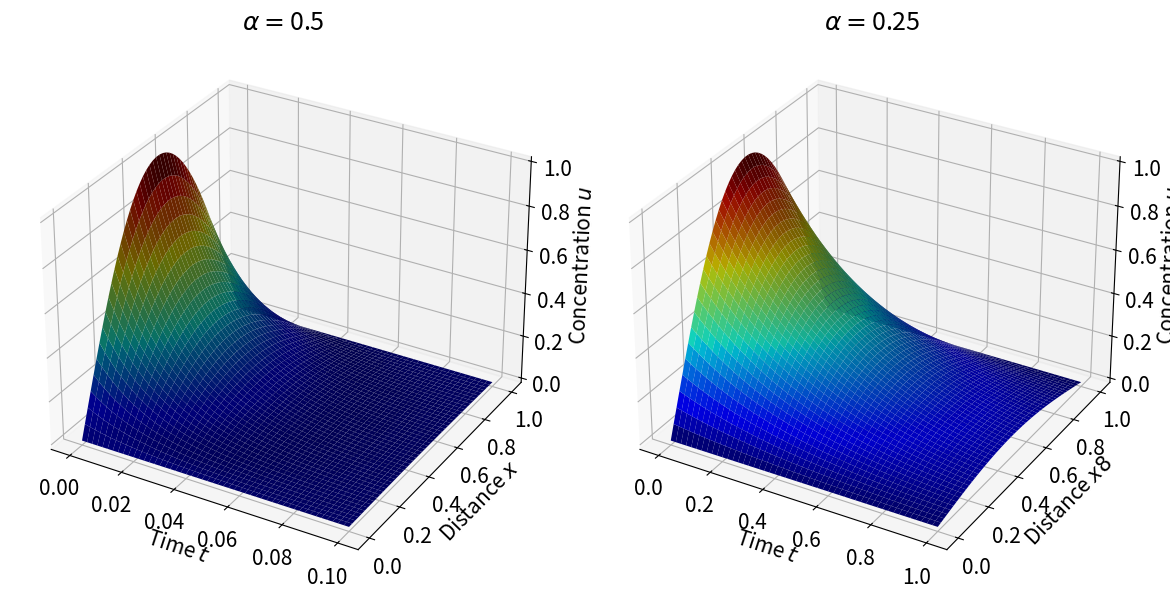

Here is the Python script that generated this plot:
from __future__ import division
import numpy
import matplotlib.pyplot as plt
from mpl_toolkits.mplot3d import Axes3D  # 3d images
from matplotlib import cm                # colourmap

from scipy import linalg                # for implicit solution

def implicitDiffusion(Nt,Nx, T, L, D):
    dt = T/Nt
    dx = L/Nx
    alpha = D*dt/(dx*dx)

    x = numpy.linspace(0,L,Nx)
    t = numpy.linspace(0,T,Nt)
    u = numpy.zeros((Nx,Nt))

    # initial condition
    u[:,0] = numpy.sin(numpy.pi*x)

    aa = -alpha*numpy.ones(Nx-3)
    bb = (1+2*alpha)*numpy.ones(Nx-2)
    cc = -alpha*numpy.ones(Nx-3)

    M = numpy.diag(aa,-1) + numpy.diag(bb,0) + numpy.diag(cc,1)

    for k in range(1,Nt):
        u[1:-1,k] = linalg.solve(M, u[1:-1, k-1])

    return u, x, t, alpha

fig = plt.figure(figsize=(12,6))
plt.rcParams['font.size'] = 15

ax = fig.add_subplot(121, projection='3d')
ui, xi, ti, alphai = implicitDiffusion(Nt = 2500, Nx = 50, L= 1., T = 0.1, D = 5)
Ti, Xi = numpy.meshgrid(ti,xi)
N = ui/ui.max()
ax.plot_surface(Ti, Xi, ui, linewidth=0, facecolors=cm.jet(N), rstride=1, cstride=50 )
ax.set_xlabel('Time $t$')
ax.set_ylabel('Distance $x$')
ax.set_zlabel('Concentration $u$')
ax.set_title('$\\alpha = $' + str(alphai))

ax = fig.add_subplot(122, projection='3d')
ui1, xi1, ti1, alphai1 = implicitDiffusion(Nt = 2500, Nx = 50, L= 1., T = 1., D = 0.25)
Ti1, Xi1 = numpy.meshgrid(ti1,xi1)
N = ui1/ui1.max()
ax.plot_surface(Ti1, Xi1, ui1, linewidth=0, facecolors=cm.jet(N), rstride=1, cstride=50 )
ax.set_xlabel('Time $t$')
ax.set_ylabel('Distance $x8$')
ax.set_zlabel('Concentration $u$')
ax.set_title('$\\alpha = $' + str(alphai1))
plt.tight_layout()
plt.show()